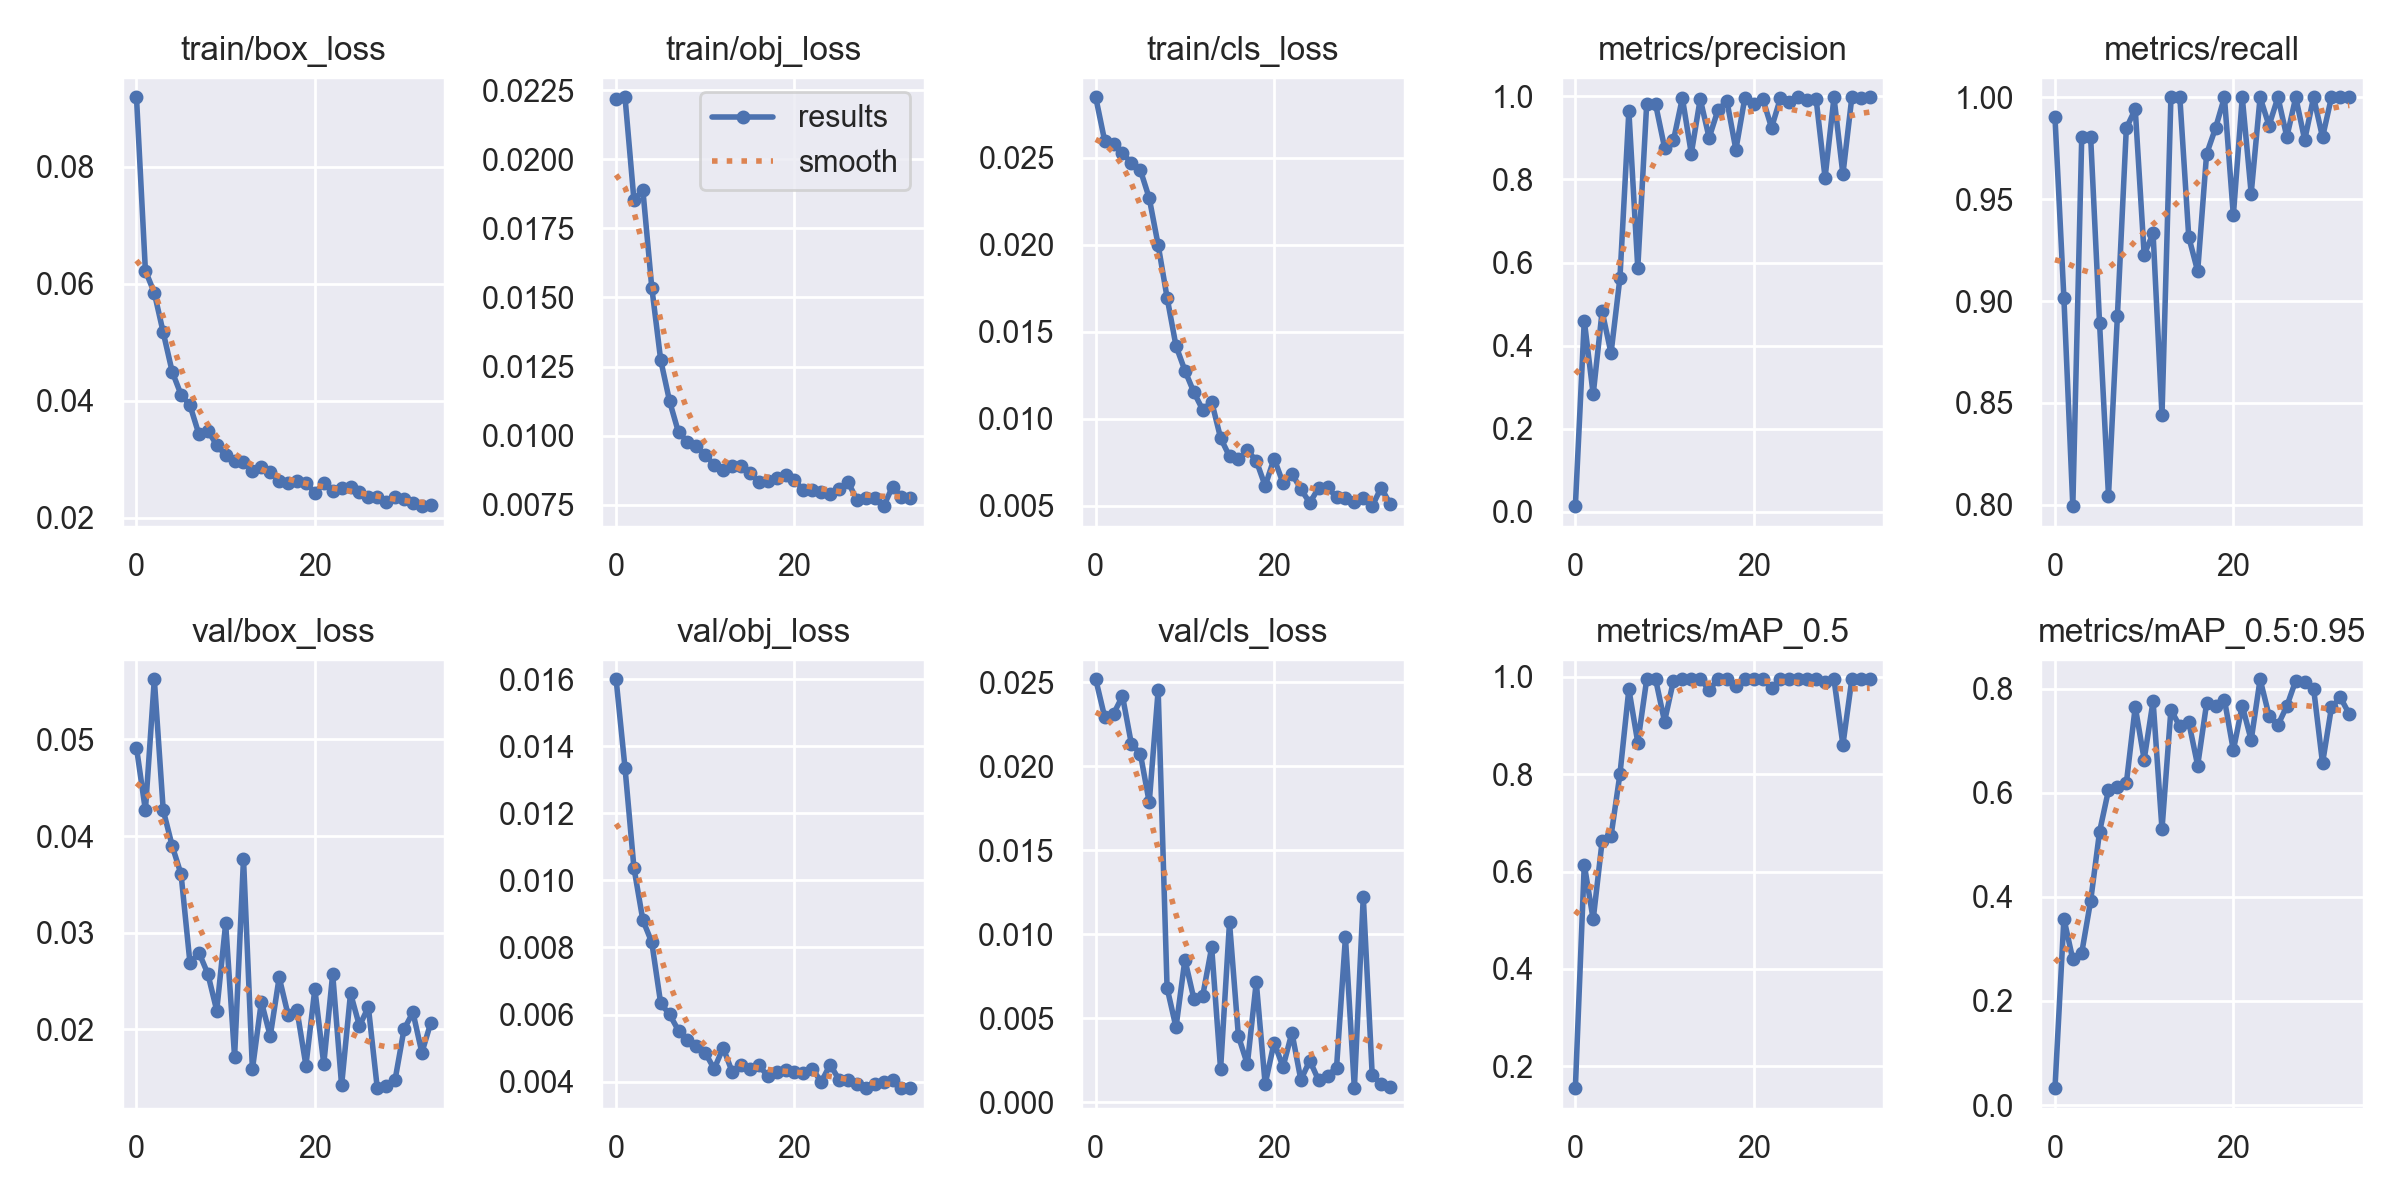

The table this chart was drawn from, first rows:
epoch, train/box_loss, train/obj_loss, train/cls_loss, metrics/precision, metrics/recall, metrics/mAP_0.5, metrics/mAP_0.5:0.95, val/box_loss, val/obj_loss, val/cls_loss, x/lr0, x/lr1, x/lr2
0, 0.09192, 0.02218, 0.02849, 0.01325, 0.9902, 0.155, 0.03239, 0.04915, 0.016, 0.02518, 0.07081, 0.003243, 0.003243
1, 0.06224, 0.02224, 0.02599, 0.4603, 0.9015, 0.6144, 0.3582, 0.04266, 0.01335, 0.02294, 0.04078, 0.006544, 0.006544
2, 0.05845, 0.01852, 0.02581, 0.2824, 0.7993, 0.5016, 0.2796, 0.05622, 0.01038, 0.02312, 0.01071, 0.009812, 0.009812
3, 0.05167, 0.01889, 0.02531, 0.4825, 0.9804, 0.662, 0.2924, 0.04268, 0.008816, 0.02418, 0.009851, 0.009851, 0.009851
4, 0.04497, 0.01536, 0.02469, 0.3816, 0.9804, 0.673, 0.3922, 0.039, 0.008153, 0.02133, 0.009851, 0.009851, 0.009851
5, 0.04101, 0.01274, 0.02431, 0.5631, 0.8891, 0.8002, 0.5251, 0.03605, 0.006332, 0.02076, 0.009802, 0.009802, 0.009802
6, 0.03919, 0.01124, 0.02269, 0.9647, 0.8044, 0.9748, 0.605, 0.02686, 0.006002, 0.01786, 0.009753, 0.009753, 0.009753
7, 0.03425, 0.01012, 0.01999, 0.5869, 0.8928, 0.865, 0.6111, 0.02796, 0.005519, 0.02453, 0.009703, 0.009703, 0.009703
8, 0.03488, 0.00979, 0.01698, 0.9825, 0.9849, 0.9946, 0.6179, 0.02576, 0.005252, 0.006821, 0.009654, 0.009654, 0.009654
9, 0.0324, 0.00961, 0.0142, 0.9808, 0.9941, 0.9949, 0.7649, 0.02196, 0.005065, 0.004473, 0.009604, 0.009604, 0.009604
10, 0.03062, 0.00929, 0.01278, 0.8768, 0.9227, 0.9082, 0.6637, 0.03098, 0.004853, 0.008496, 0.009555, 0.009555, 0.009555
11, 0.02967, 0.008952, 0.01154, 0.8941, 0.9332, 0.992, 0.7761, 0.01718, 0.004381, 0.006179, 0.009505, 0.009505, 0.009505
12, 0.0295, 0.008748, 0.01052, 0.9963, 0.8441, 0.9949, 0.53, 0.03768, 0.005008, 0.006361, 0.009456, 0.009456, 0.009456
13, 0.02797, 0.008908, 0.01099, 0.8622, 1, 0.995, 0.7593, 0.01588, 0.004301, 0.00923, 0.009406, 0.009406, 0.009406
14, 0.02868, 0.008903, 0.008908, 0.9939, 1, 0.995, 0.7275, 0.02287, 0.004484, 0.001981, 0.009357, 0.009357, 0.009357
15, 0.02772, 0.008656, 0.007851, 0.9004, 0.9315, 0.9735, 0.7356, 0.01931, 0.00438, 0.01071, 0.009307, 0.009307, 0.009307
16, 0.0263, 0.008326, 0.007676, 0.9681, 0.9146, 0.995, 0.6522, 0.02539, 0.004493, 0.003943, 0.009258, 0.009258, 0.009258
17, 0.02592, 0.008349, 0.008196, 0.9883, 0.9721, 0.995, 0.7714, 0.02151, 0.004163, 0.002273, 0.009208, 0.009208, 0.009208
18, 0.02616, 0.008472, 0.007601, 0.8718, 0.9849, 0.9809, 0.7669, 0.02197, 0.004301, 0.007161, 0.009158, 0.009158, 0.009158
19, 0.02599, 0.008566, 0.00615, 0.996, 1, 0.995, 0.7787, 0.01627, 0.004351, 0.00108, 0.009109, 0.009109, 0.009109
20, 0.0242, 0.0084, 0.007728, 0.9805, 0.942, 0.995, 0.6816, 0.02419, 0.004285, 0.003568, 0.009059, 0.009059, 0.009059
21, 0.02586, 0.008023, 0.006314, 0.9949, 1, 0.995, 0.7671, 0.01641, 0.004253, 0.002116, 0.00901, 0.00901, 0.00901
22, 0.02461, 0.00805, 0.006851, 0.9247, 0.9528, 0.9768, 0.701, 0.02574, 0.004386, 0.004157, 0.00896, 0.00896, 0.00896
23, 0.02508, 0.007974, 0.005969, 0.9962, 1, 0.995, 0.8179, 0.01422, 0.003989, 0.001341, 0.008911, 0.008911, 0.008911
24, 0.02528, 0.007887, 0.005177, 0.9871, 0.9861, 0.995, 0.7482, 0.02374, 0.004505, 0.002491, 0.008861, 0.008861, 0.008861
25, 0.02443, 0.008081, 0.00605, 0.9976, 1, 0.995, 0.73, 0.02037, 0.004056, 0.001309, 0.008812, 0.008812, 0.008812
26, 0.02346, 0.008327, 0.006068, 0.9914, 0.9805, 0.995, 0.7665, 0.02232, 0.004037, 0.001601, 0.008762, 0.008762, 0.008762
27, 0.02353, 0.007685, 0.005491, 0.9929, 1, 0.995, 0.8155, 0.01393, 0.003914, 0.002062, 0.008713, 0.008713, 0.008713
28, 0.02263, 0.007736, 0.005469, 0.804, 0.979, 0.99, 0.8127, 0.01414, 0.00382, 0.009837, 0.008663, 0.008663, 0.008663
29, 0.02358, 0.00773, 0.005215, 0.9976, 1, 0.995, 0.8001, 0.01482, 0.003926, 0.0008509, 0.008614, 0.008614, 0.008614
30, 0.02319, 0.007451, 0.005438, 0.8125, 0.9804, 0.8603, 0.6567, 0.02002, 0.003984, 0.01223, 0.008564, 0.008564, 0.008564
31, 0.02249, 0.008161, 0.004989, 0.9975, 1, 0.995, 0.7639, 0.02177, 0.004042, 0.001646, 0.008515, 0.008515, 0.008515
32, 0.02194, 0.007782, 0.006051, 0.9969, 1, 0.995, 0.7831, 0.0176, 0.003804, 0.001107, 0.008466, 0.008466, 0.008466
33, 0.02216, 0.007731, 0.005126, 0.998, 1, 0.995, 0.751, 0.02069, 0.003818, 0.0009065, 0.008416, 0.008416, 0.008416
